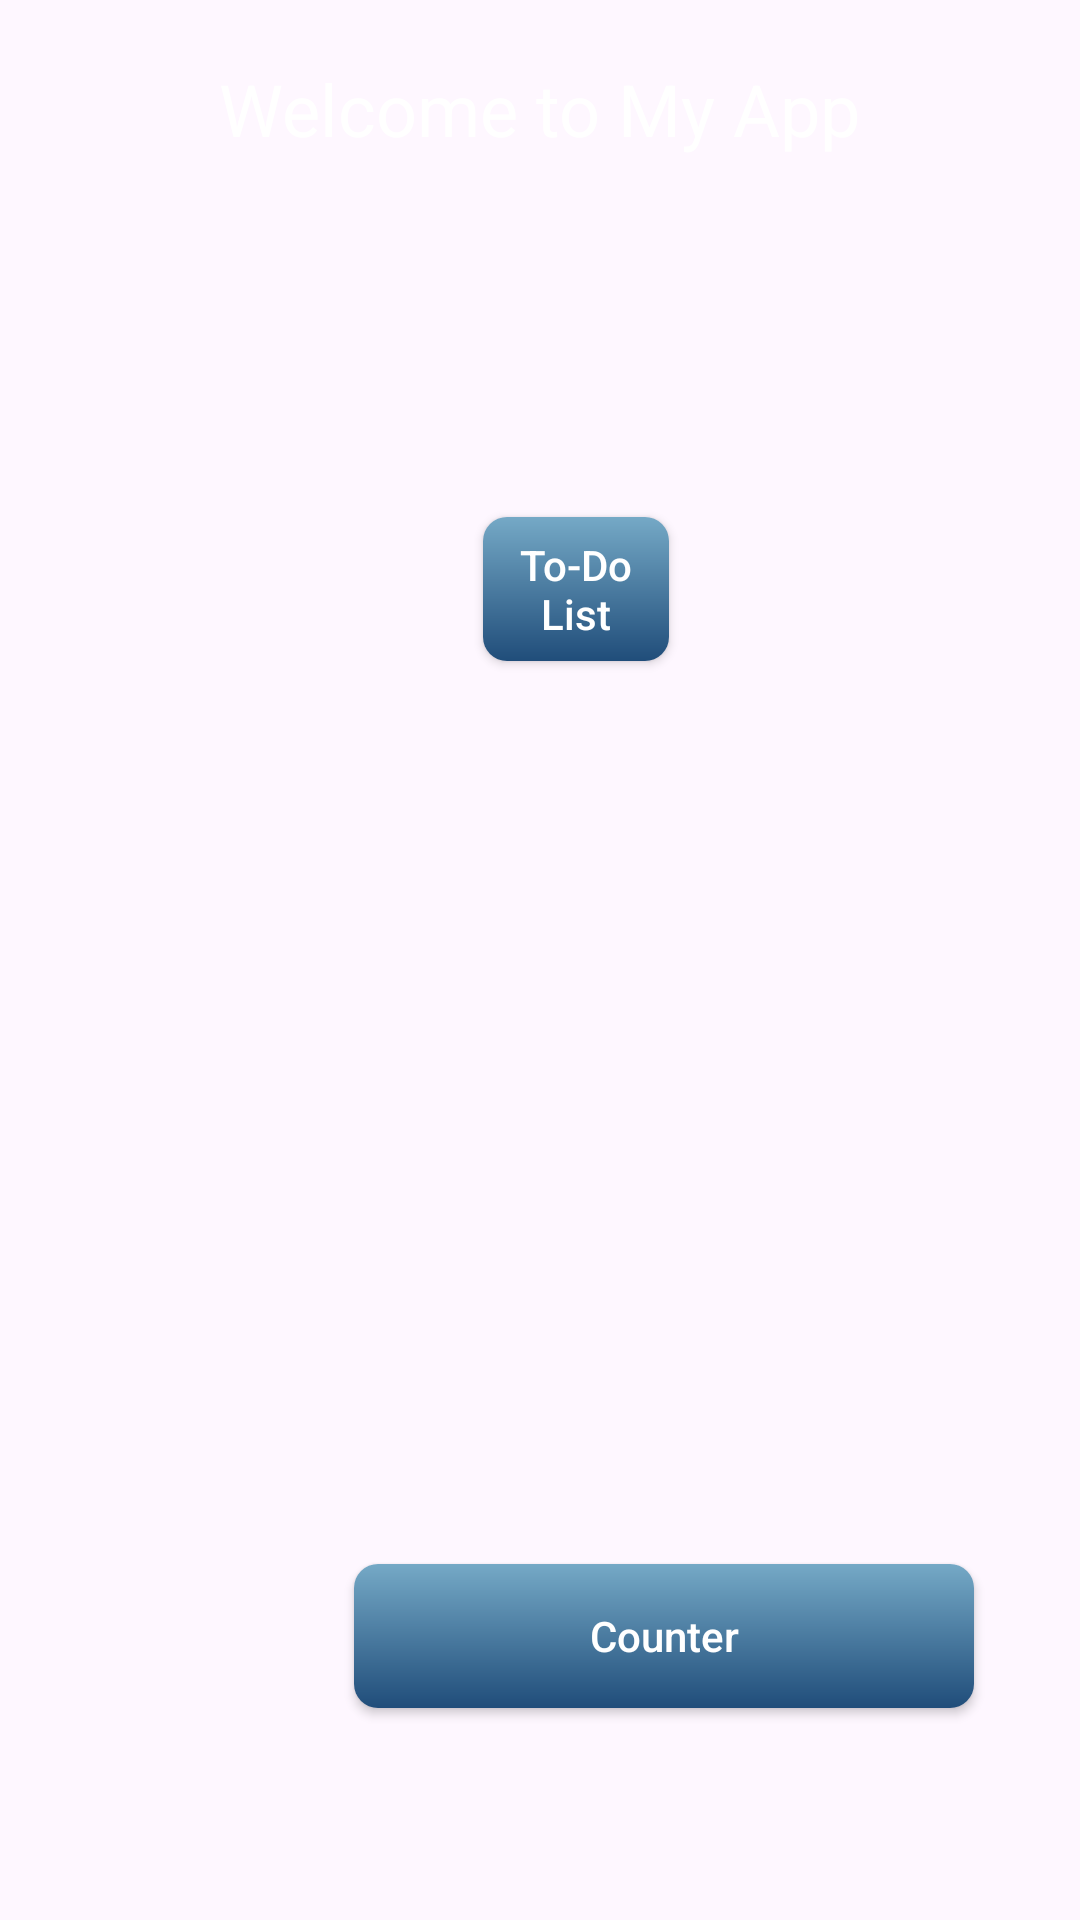

Android layout source for this screen:
<!-- AndroidManifest.xml: application theme Theme.TaskChronos -->
<!-- res/layout/activity_home_page.xml -->
<?xml version="1.0" encoding="utf-8"?>
<RelativeLayout xmlns:android="http://schemas.android.com/apk/res/android"
    xmlns:tools="http://schemas.android.com/tools"
    android:layout_width="match_parent"
    android:layout_height="match_parent"
    android:background="@drawable/sunriseback"
    tools:context=".HomePage">

    <TextView
        android:id="@+id/welcome_text"
        android:layout_width="wrap_content"
        android:layout_height="wrap_content"
        android:text="Welcome to My App"
        android:textSize="24sp"
        android:textColor="@color/white"
        android:layout_centerHorizontal="true"
        android:layout_marginTop="20dp" />

    <Button
        android:id="@+id/todo_list_button"
        android:layout_width="wrap_content"
        android:layout_height="wrap_content"
        android:layout_below="@id/welcome_text"
        android:layout_alignParentStart="true"
        android:layout_alignParentEnd="true"
        android:layout_marginStart="161dp"
        android:layout_marginTop="120dp"
        android:layout_marginEnd="137dp"
        android:background="@drawable/background"
        android:text="To-Do List"
        android:textAllCaps="false"
        android:textColor="@color/white" />

    <Button
        android:id="@+id/counter_button"
        android:layout_width="wrap_content"
        android:layout_height="wrap_content"
        android:layout_below="@id/todo_list_button"
        android:layout_alignEnd="@+id/todo_list_button"
        android:layout_alignParentStart="true"
        android:layout_marginStart="118dp"
        android:layout_marginTop="301dp"
        android:layout_marginEnd="-102dp"
        android:background="@drawable/background"
        android:text="Counter"
        android:textAllCaps="false"
        android:textColor="@color/white" />

</RelativeLayout>
<!-- resources referenced by this layout -->
<resources>
  <color name="white">#FFFFFFFF</color>
  <!-- drawable background (drawable) -->
  <shape xmlns:android="http://schemas.android.com/apk/res/android"
      android:shape="rectangle">
      <gradient
          android:startColor="#75A9C6"
          android:endColor="#204D7A"
          android:angle="270"/>
      <corners
          android:radius="8dp"/>
  </shape>
  <style name="Theme.TaskChronos" parent="Base.Theme.TaskChronos" />
  <style name="Base.Theme.TaskChronos" parent="Theme.Material3.DayNight.NoActionBar">
          
          
      </style>
</resources>
